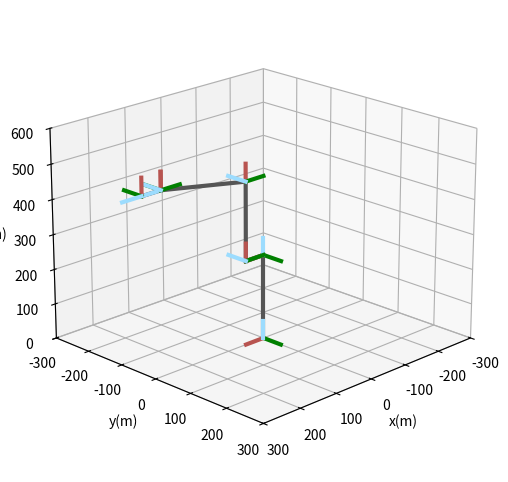

The script that saved this image:
# -*- coding: utf-8 -*-

import numpy as np
import math
import matplotlib.pyplot as plt
from mpl_toolkits.mplot3d.axes3d import Axes3D

np.set_printoptions(suppress=True)

TO_DEG = 180/math.pi
TO_RAD = math.pi/180

def cos(deg):
    return math.cos(deg*TO_RAD)

def sin(deg):
    return math.sin(deg*TO_RAD)

def prase_dh(dh_list):
    dh_list = np.array(dh_list)
    T_list = np.zeros((dh_list.shape[0]+1, 4, 4))
    T_list[0] = np.eye(4)
    for i in range(dh_list.shape[0]):
        ap, a, d, t = dh_list[i,:]
        T_trans = [[cos(t),   -sin(t)*cos(ap),  sin(t)*sin(ap),  a*cos(t)],
                   [sin(t),    cos(t)*cos(ap), -cos(t)*sin(ap),  a*sin(t)],
                   [0,         sin(ap),         cos(ap),         d       ],
                   [0,         0,               0,               1       ]]
        T_list[i+1] = np.dot(T_list[i], T_trans)

    return T_list

def prase_mdh(mdh_list):
    mdh_list = np.array(mdh_list)
    T_list = np.zeros((mdh_list.shape[0]+1, 4, 4))
    T_list[0] = np.eye(4)
    for i in range(mdh_list.shape[0]):
        ap, a, d, t = mdh_list[i,:]
        T_trans = [[cos(t),        -sin(t),          0,        a        ],
                   [sin(t)*cos(ap), cos(t)*cos(ap), -sin(ap), -d*sin(ap)],
                   [sin(t)*sin(ap), cos(t)*sin(ap),  cos(ap),  d*cos(ap)],
                   [0,              0,               0,        1        ]]
        T_list[i+1] = np.dot(T_list[i], T_trans)

    return T_list

def dh_view(dh_list, dh_type="mdh"):
    if("mdh" == dh_type):
        T_list = prase_mdh(dh_list)
    else:
        T_list = prase_dh(dh_list)
    
    fig = plt.figure(figsize=(6,6))
    ax = fig.add_subplot(111, projection='3d')
    ax.view_init(elev=20., azim=45.)
    ax.set_xlabel("x(m)")
    ax.set_ylabel("y(m)")
    ax.set_zlabel("z(m)")
    ax.set_xlim3d(-300, 300)
    ax.set_ylim3d(-300, 300)
    ax.set_zlim3d(0, 600)
    
    scale = 50
    
    for i in range(T_list.shape[0]-1):
        ax.plot([T_list[i, 0, 3], T_list[i+1, 0, 3]],
                [T_list[i, 1, 3], T_list[i+1, 1, 3]],
                [T_list[i, 2, 3], T_list[i+1, 2, 3]], 
                color="#555", linewidth=3)
    for i in range(T_list.shape[0]): 
        ax.plot([T_list[i, 0, 3], T_list[i, 0, 3]+T_list[i, 0, 0]*scale],
                [T_list[i, 1, 3], T_list[i, 1, 3]+T_list[i, 1, 0]*scale],
                [T_list[i, 2, 3], T_list[i, 2, 3]+T_list[i, 2, 0]*scale], 
                color="#b85450", linewidth=3)
        ax.plot([T_list[i, 0, 3], T_list[i, 0, 3]+T_list[i, 0, 1]*scale],
                [T_list[i, 1, 3], T_list[i, 1, 3]+T_list[i, 1, 1]*scale],
                [T_list[i, 2, 3], T_list[i, 2, 3]+T_list[i, 2, 1]*scale], 
                color="#008000", linewidth=3)
        ax.plot([T_list[i, 0, 3], T_list[i, 0, 3]+T_list[i, 0, 2]*scale],
                [T_list[i, 1, 3], T_list[i, 1, 3]+T_list[i, 1, 2]*scale],
                [T_list[i, 2, 3], T_list[i, 2, 3]+T_list[i, 2, 2]*scale], 
                color="#9cdcfe", linewidth=3)
    plt.show()

if __name__ == "__main__":
    # ## Scara
    # # MDH参数表  alpha   a       d       theta
    # dh_list = [[ 0.0,    0.0,    250.0,  20.0],
    #             [ 0.0,   150,    0.0,    -20.0],
    #             [ 180.0, 150,    150.0,   0.0],
    #             [ 0.0,   0.0,    0.0,    20.0]]
    # dh_view(dh_list, dh_type="mdh")
    
    # # DH参数表   alpha   a       d       theta
    # dh_list = [[ 0.0,    150,    250,    20.0],
    #            [ 180,    150,    0.0,    -20.0],
    #            [ 0.0,    0.0,    150.0,   0.0],
    #            [ 0.0,    0.0,    0.0,    20.0]]
    # dh_view(dh_list, dh_type="dh")

    ## SixAxis
    # MDH参数表  alpha   a       d       theta
    dh_list = [[ 0.0,    0,      242,     0.0],
               [ 90.0,   50,     0.0,    90.0],
               [ 0.0,   225.0,   0.0,     0.0],
               [ 90.0,   50.0,   228.86,   0.0],
               [-90.0,   0.0,    0.0,     0.0],
               [ 90.0,   0.0,    50.0,    0.0]]
    dh_view(dh_list, dh_type="mdh")
    
    # # DH参数表   alpha   a       d       theta
    # dh_list = [[ 90.0,   0,      242,     0.0],
    #            [ 0.0,    225,    0.0,    90.0],
    #            [ 90.0,   0.0,    0.0,     0.0],
    #            [-90.0,   0.0,   228.86,   0.0],
    #            [ 90.0,   0.0,    0.0,     0.0],
    #            [  0.0,   0.0,    50.0,    0.0]]
    # dh_view(dh_list, dh_type="dh")